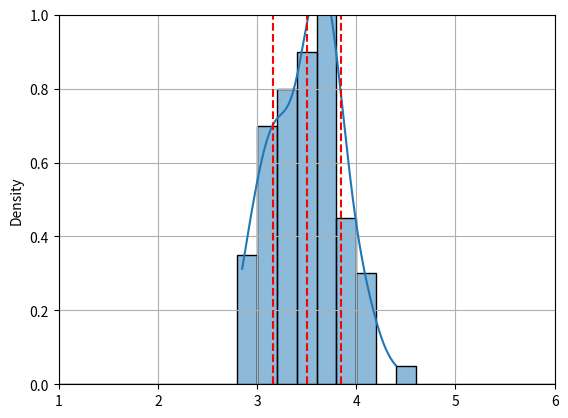
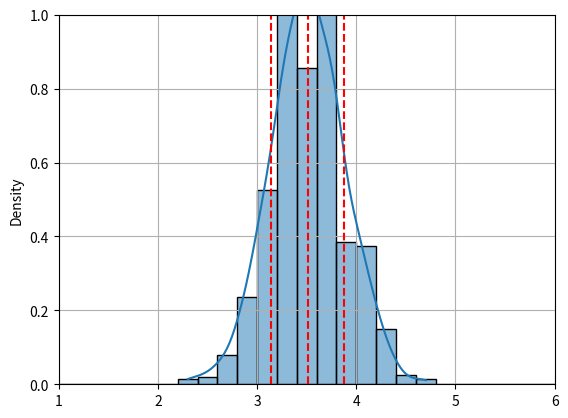
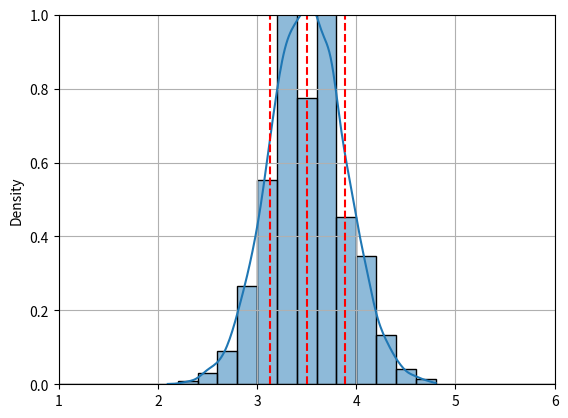

The matplotlib source for these figures, in order:


###############
# Authored by Weisheng Jiang
# Book 6  |  From Basic Arithmetic to Machine Learning
# Published and copyrighted by Tsinghua University Press
# Beijing, China, 2022
###############

import numpy as np
import seaborn as sns
import matplotlib.pyplot as plt

mean_array = []
num_dices  = 20 # n = 5, 10, 20
num_trials = 10000

# each trial: 10 dices and calculate mean
for i in np.arange(num_trials):
    
    sample_i = np.random.randint(low = 1, 
                                 high = 6 + 1, 
                                 size=(num_dices))
    
    mean_i   = sample_i.mean()
    mean_array.append(mean_i)

# plot the histogram of mean values at 50, 500, 5000 trials

for j in [100,1000,10000]: # m
    
    mean_array_j = mean_array[0:j]
    
    fig, ax = plt.subplots()
    
    sns.histplot(mean_array_j, kde = True,
                 stat="density",
                 binrange = [1,6],
                 binwidth = 0.2)
    
    mean_array_j = np.array(mean_array_j)
    
    mu_mean_array_j = mean_array_j.mean()
    
    ax.axvline(x = mu_mean_array_j,
               color = 'r',linestyle = '--')
    
    sigma_mean_array_j = mean_array_j.std() 
    
    ax.axvline(x = mu_mean_array_j + sigma_mean_array_j,
               color = 'r',linestyle = '--')
    
    ax.axvline(x = mu_mean_array_j - sigma_mean_array_j,
               color = 'r',linestyle = '--')
    
    plt.xlim(1,6)
    plt.ylim(0,1)
    plt.grid()
